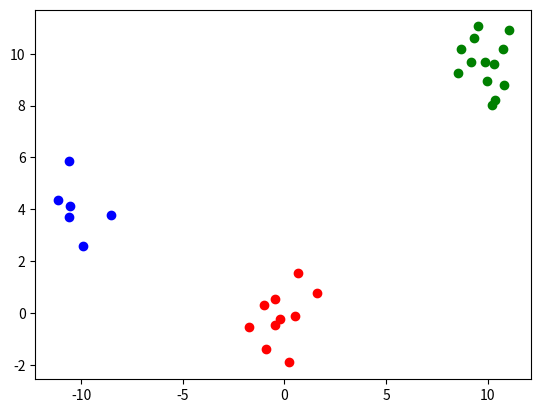

Write Python code to recreate this figure.
import numpy as np


np.random.seed(42)

def generate_dataset() -> tuple:
    num_samples_class1 = 10
    num_samples_class2 = 6
    num_samples_class3 = 13
    cov = np.array([[1, 0], [0, 1]])
    data1 = np.random.multivariate_normal(
        np.array([0, 0]),
        cov,
        num_samples_class1,
    )
    data2 = np.random.multivariate_normal(
        np.array([-10, 4]),
        cov,
        num_samples_class2,
    )
    data3 = np.random.multivariate_normal(
        np.array([10, 10]),
        cov,
        num_samples_class3,
    )
    data = np.concatenate((data1, data2, data3), axis=0)
    classes = np.array(
        [0 for i in range(num_samples_class1)]
        + [1 for i in range(num_samples_class2)]
        + [2 for i in range(num_samples_class3)],
    )
    return data, classes

x, y = generate_dataset()

print(f"x shape: {x.shape}")
print(f"y shape: {y.shape}")

print(f"x:\n{x[:3]}")
print(f"y:\n{y[:3]}")

import matplotlib.pyplot as plt


def plot_dataset(x: np.ndarray, y: np.ndarray) -> None:
    colors = ["red", "blue", "green"]
    for index, point in enumerate(x):
        plt.scatter(point[0], point[1], color=colors[y[index]])
    plt.show()

plot_dataset(x, y)

class KNeighborClassifier:
    def __init__(self, n_neighbors: int = 5) -> None:
        self.n_neighbors = n_neighbors

    def kneighbors(self, X: np.ndarray) -> None:
        pass

    def fit(self, X: np.ndarray, y: np.ndarray) -> None:
        pass

    def predict(self, X: np.ndarray) -> None:
        pass

    def score(self, X: np.ndarray, y: np.ndarray) -> None:
        pass

x_test = np.array([[0.0, 4.0], [-5.0, 4.0]])
y_test = np.array([0, 1])

clf = KNeighborClassifier(n_neighbors=3)
clf.fit(x, y)

y_pred = clf.predict(x_test)
score = clf.score(x_test, y_test)